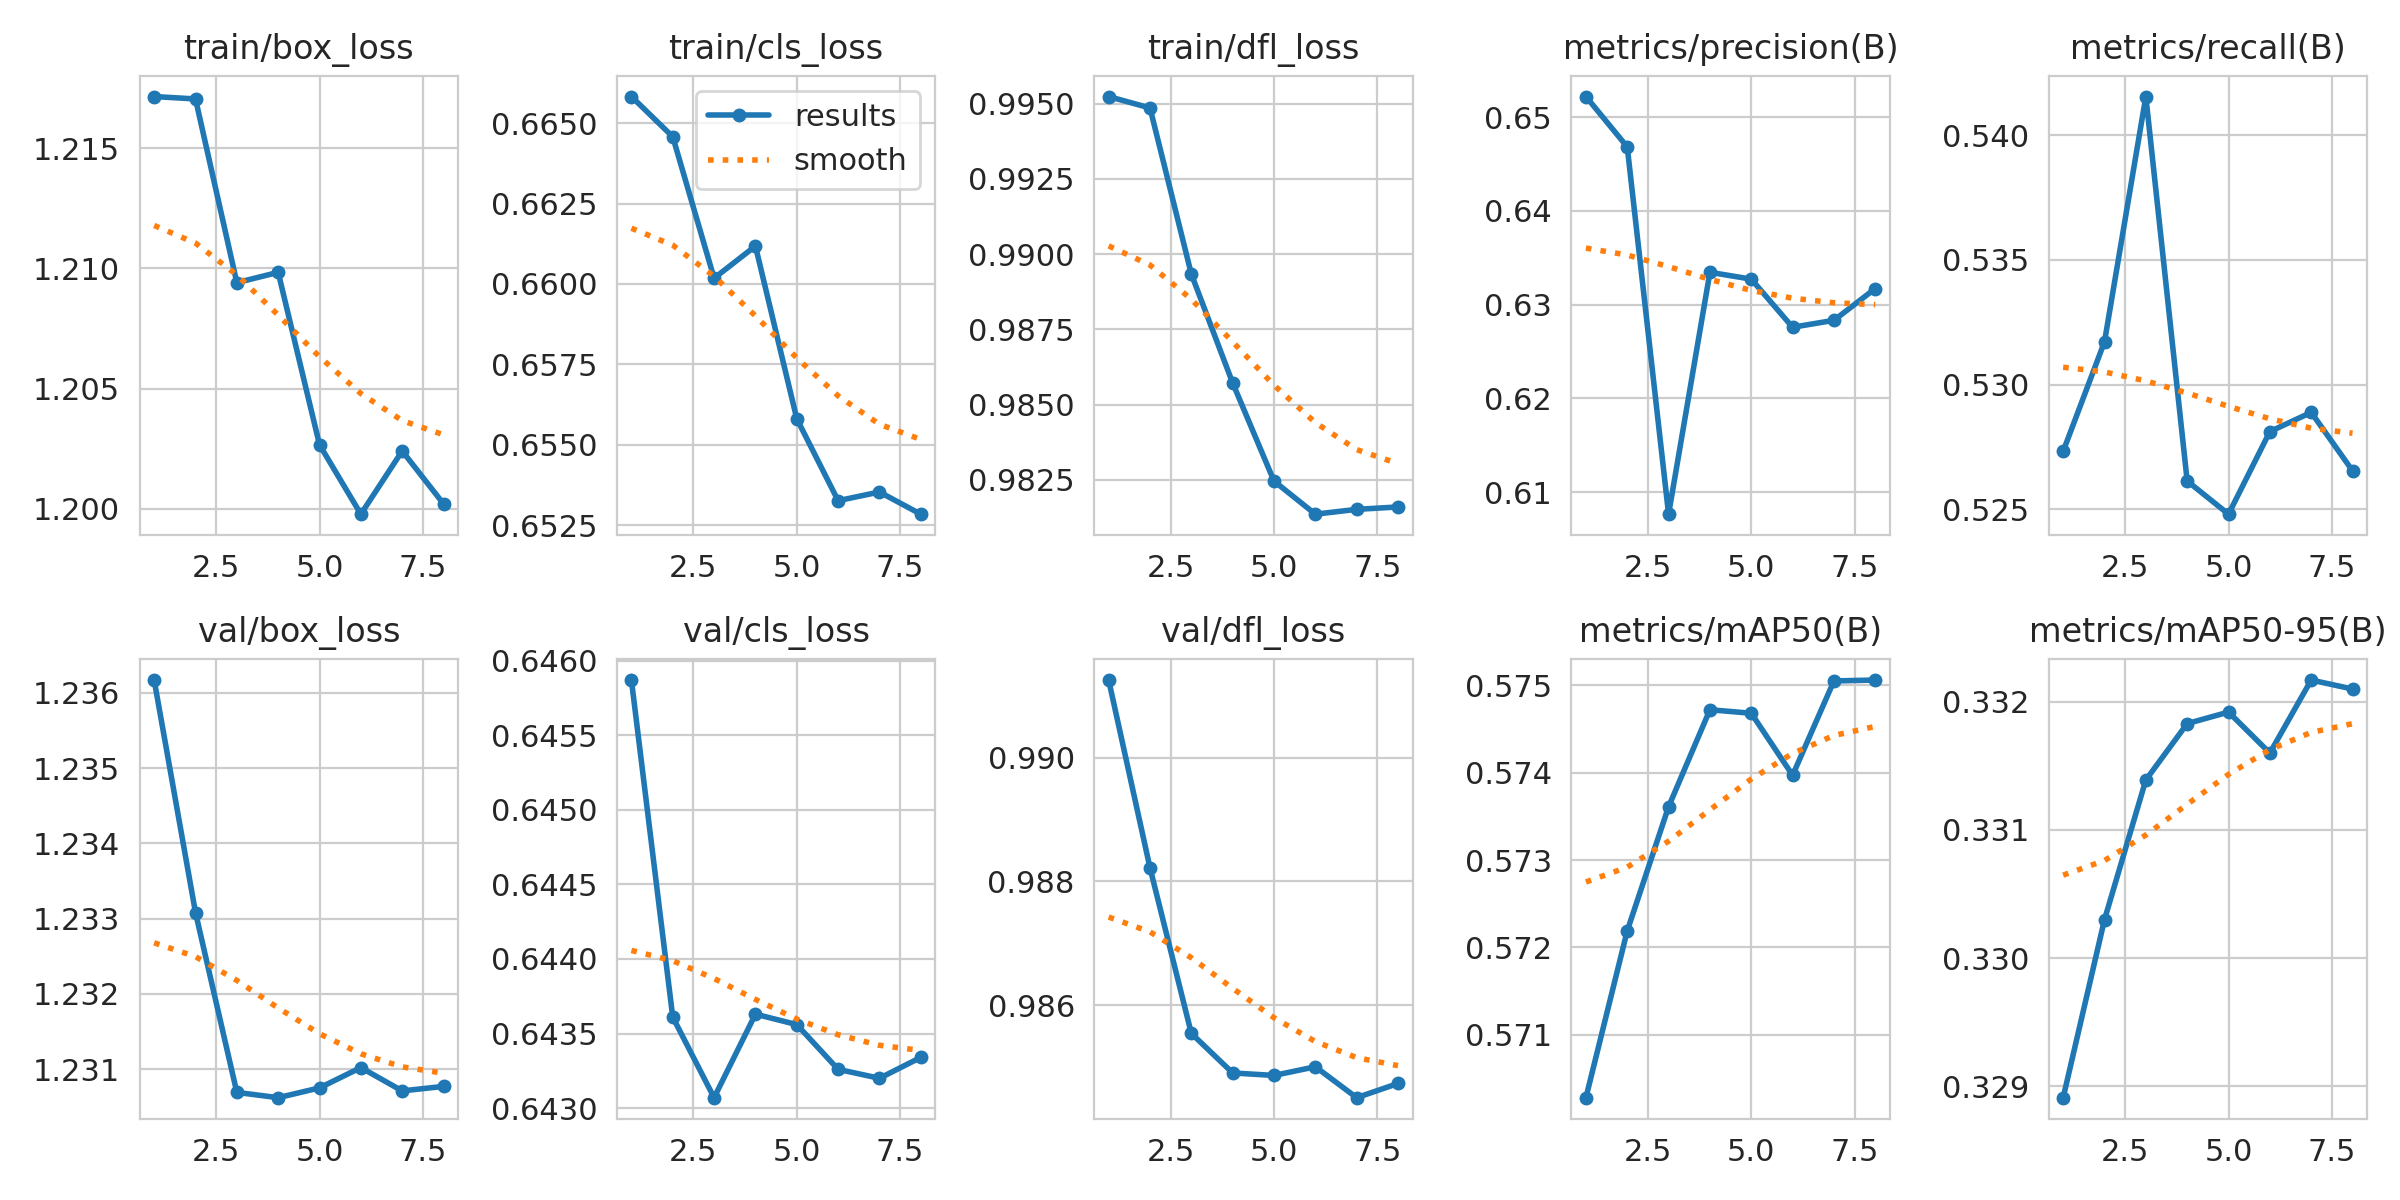

Source data for this figure (header and first rows):
epoch, time, train/box_loss, train/cls_loss, train/dfl_loss, metrics/precision(B), metrics/recall(B), metrics/mAP50(B), metrics/mAP50-95(B), val/box_loss, val/cls_loss, val/dfl_loss, lr/pg0, lr/pg1, lr/pg2
1, 195.2, 1.217, 0.6658, 0.9952, 0.6522, 0.5273, 0.5703, 0.3289, 1.236, 0.6459, 0.9913, 0.001225, 3.36566e-05, 3.36566e-05
2, 386.8, 1.217, 0.6646, 0.9949, 0.6468, 0.5317, 0.5722, 0.3303, 1.233, 0.6436, 0.9882, 0.0006558, 5.90984e-05, 5.90984e-05
3, 578.4, 1.209, 0.6602, 0.9893, 0.6077, 0.5415, 0.5736, 0.3314, 1.231, 0.6431, 0.9855, 7.84902e-05, 7.61776e-05, 7.61776e-05
4, 769.8, 1.21, 0.6612, 0.9857, 0.6334, 0.5261, 0.5747, 0.3318, 1.231, 0.6436, 0.9849, 6.37327e-05, 6.37327e-05, 6.37327e-05
5, 960.9, 1.203, 0.6558, 0.9825, 0.6327, 0.5248, 0.5747, 0.3319, 1.231, 0.6436, 0.9849, 5.11889e-05, 5.11889e-05, 5.11889e-05
6, 1152, 1.2, 0.6533, 0.9814, 0.6276, 0.5281, 0.574, 0.3316, 1.231, 0.6433, 0.985, 3.86451e-05, 3.86451e-05, 3.86451e-05
7, 1343, 1.202, 0.6535, 0.9815, 0.6283, 0.5289, 0.575, 0.3322, 1.231, 0.6432, 0.9845, 2.61013e-05, 2.61013e-05, 2.61013e-05
8, 1535, 1.2, 0.6528, 0.9816, 0.6317, 0.5265, 0.5751, 0.3321, 1.231, 0.6433, 0.9847, 1.35575e-05, 1.35575e-05, 1.35575e-05
